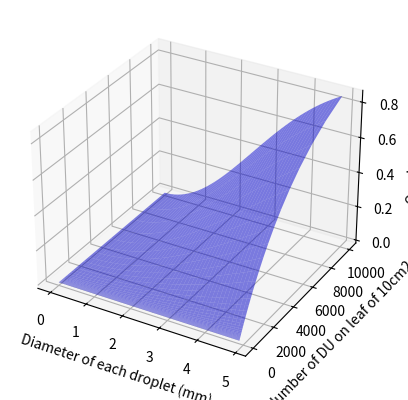

This figure's Python source:
""" Plot overlap of dispersal units calculated with Poisson law as a function of diameter. """
import numpy
import matplotlib.pyplot as plt
from mpl_toolkits.mplot3d import Axes3D

diameter = numpy.arange(0.,5.,0.1)
impact_surface = numpy.pi * diameter**2 / 4.0
nb_dus = numpy.logspace(0,4,50)
impact_surface, nb_du = numpy.meshgrid(impact_surface, nb_dus)
diameter, nb_du = numpy.meshgrid(diameter, nb_dus)
overlap = numpy.exp(-nb_du * impact_surface / 1e5)
overlap[overlap>1.] = 1.
overlap=1-overlap

fig = plt.figure()
ax = fig.add_subplot(1, 1, 1, projection='3d')
ax.plot_surface(diameter, nb_du, overlap, rstride=1, cstride=1, color='b', alpha=0.5)
ax.set_xlabel("Diameter of each droplet (mm)")
ax.set_ylabel("Number of DU on leaf of 10cm2")
ax.set_zlabel("Overlap ratio")
plt.show(False)